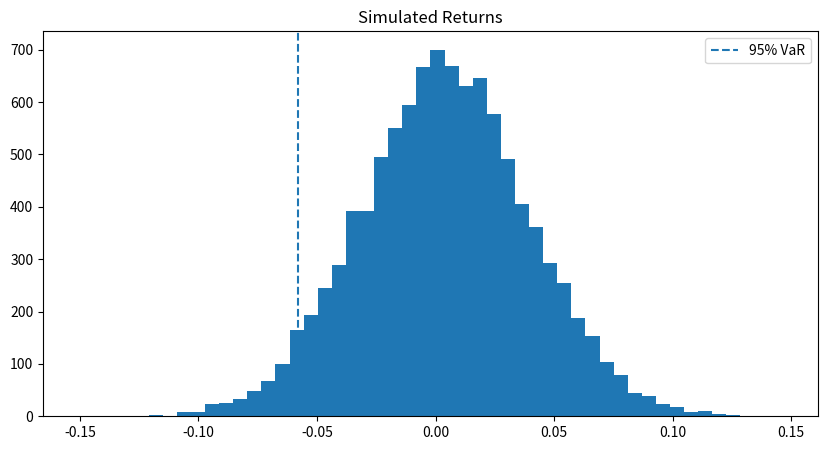

This figure's Python source:
import numpy as np
import pandas as pd
import matplotlib.pyplot as plt

rng = np.random.default_rng(42)
r = pd.Series(rng.normal(0.007, 0.045, 120))

q = np.quantile(r, 0.05)
VaR95 = -q
CVaR95 = -r[r <= q].mean()
Sharpe = (r.mean() / r.std()) * np.sqrt(12)

print({
    "VaR_95": VaR95,
    "CVaR_95": CVaR95,
    "Annualized_Sharpe": Sharpe
})

sim = rng.normal(r.mean(), r.std(), 10000)

plt.figure(figsize=(10, 5))
plt.hist(sim, bins=50)
plt.axvline(-VaR95, linestyle="--", label="95% VaR")
plt.title("Simulated Returns")
plt.legend()
plt.show()
